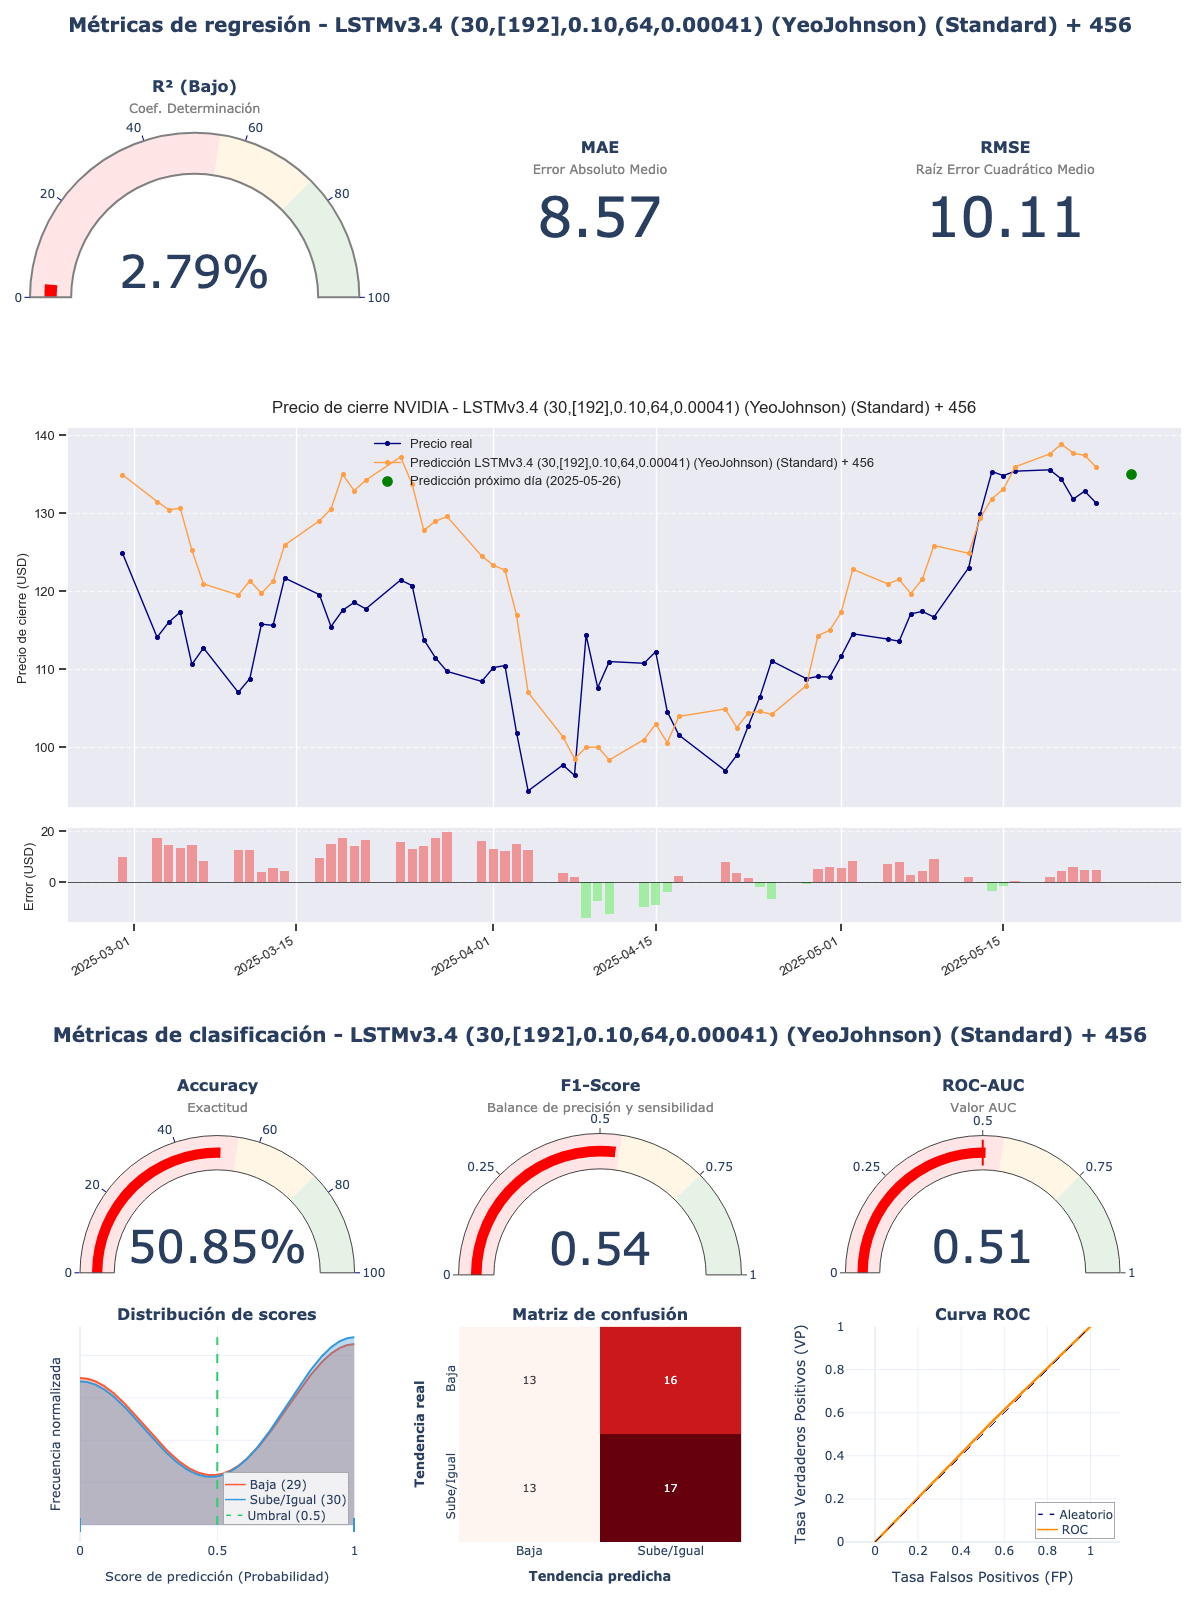

The file beside this chart, header and first rows:
model_title; model_hash; r2; mae; rmse; accuracy; f1_score; roc_auc; irb_regr; irb_clas; irb_total
LSTMv3.4 (30,[192],0.10,64,0.00041) (Yeo…; 9d8183ce; 0,0279; 8,5742; 10,1123; 0,5085; 0,5397; 0,5075; 0,29; 0,9866; 0,6731
